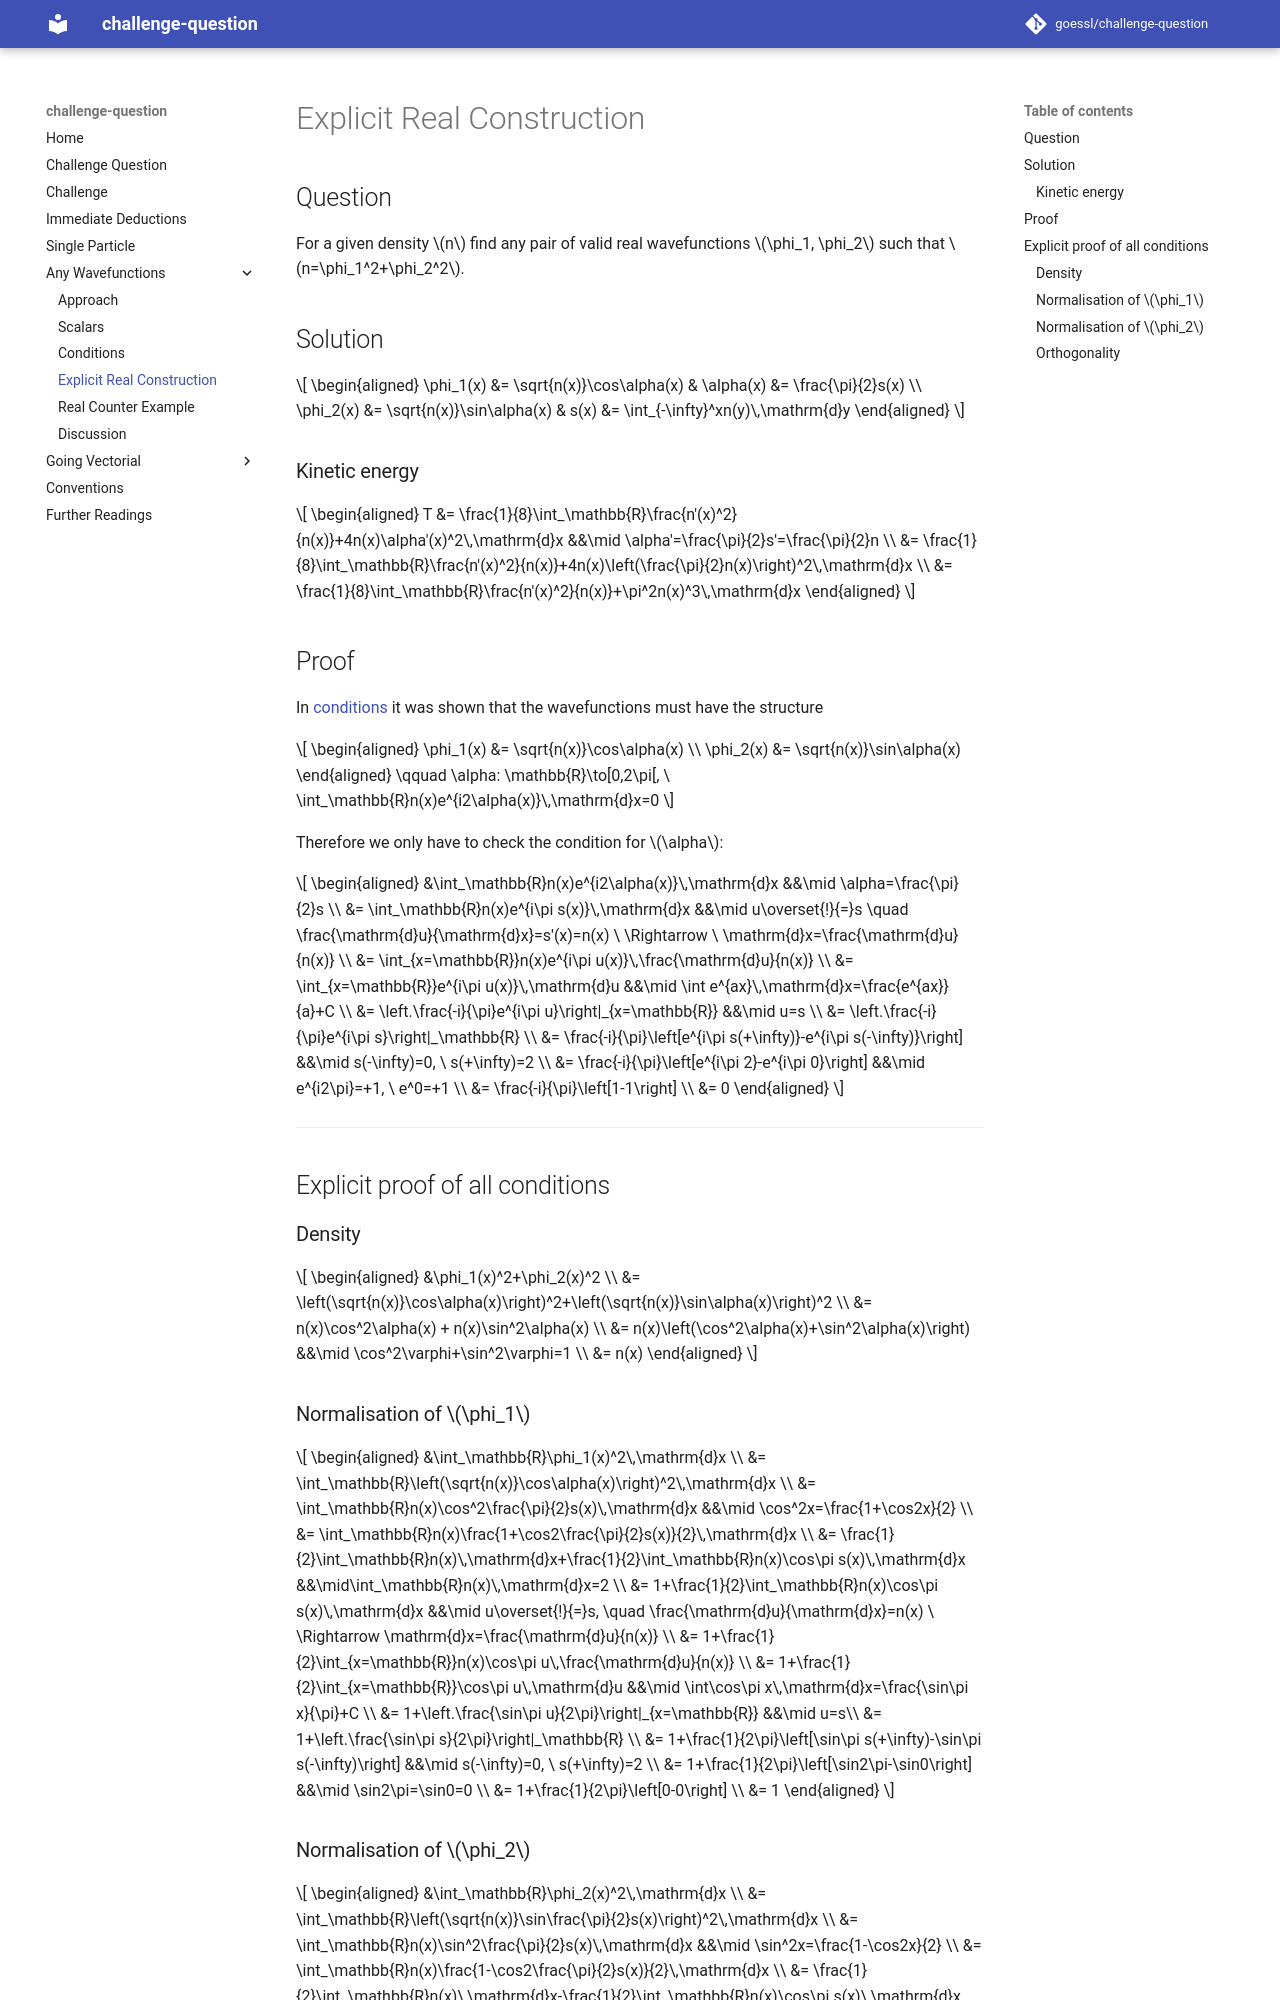

repository: goessl/challenge-question · page: any_wavefunctions/explicit_real_construction/index.html · generator: mkdocs

# Explicit Real Construction

## Question

For a given density $n$ find any pair of valid real wavefunctions $\phi_1, \phi_2$ such that $n=\phi_1^2+\phi_2^2$.

## Solution

$$
    \begin{aligned}
        \phi_1(x) &= \sqrt{n(x)}\cos\alpha(x) & \alpha(x) &= \frac{\pi}{2}s(x) \\
        \phi_2(x) &= \sqrt{n(x)}\sin\alpha(x) & s(x) &= \int_{-\infty}^xn(y)\,\mathrm{d}y
    \end{aligned}
$$

### Kinetic energy

$$
    \begin{aligned}
        T &= \frac{1}{8}\int_\mathbb{R}\frac{n'(x)^2}{n(x)}+4n(x)\alpha'(x)^2\,\mathrm{d}x &&\mid \alpha'=\frac{\pi}{2}s'=\frac{\pi}{2}n \\
        &= \frac{1}{8}\int_\mathbb{R}\frac{n'(x)^2}{n(x)}+4n(x)\left(\frac{\pi}{2}n(x)\right)^2\,\mathrm{d}x \\
        &= \frac{1}{8}\int_\mathbb{R}\frac{n'(x)^2}{n(x)}+\pi^2n(x)^3\,\mathrm{d}x
    \end{aligned}
$$

## Proof

In [conditions](conditions.md) it was shown that the wavefunctions must have the structure

$$
    \begin{aligned}
        \phi_1(x) &= \sqrt{n(x)}\cos\alpha(x) \\
        \phi_2(x) &= \sqrt{n(x)}\sin\alpha(x)
    \end{aligned} \qquad \alpha: \mathbb{R}\to[0,2\pi[, \ \int_\mathbb{R}n(x)e^{i2\alpha(x)}\,\mathrm{d}x=0
$$

Therefore we only have to check the condition for $\alpha$:

$$
    \begin{aligned}
        &\int_\mathbb{R}n(x)e^{i2\alpha(x)}\,\mathrm{d}x &&\mid \alpha=\frac{\pi}{2}s \\
        &= \int_\mathbb{R}n(x)e^{i\pi s(x)}\,\mathrm{d}x &&\mid u\overset{!}{=}s \quad \frac{\mathrm{d}u}{\mathrm{d}x}=s'(x)=n(x) \ \Rightarrow \ \mathrm{d}x=\frac{\mathrm{d}u}{n(x)} \\
        &= \int_{x=\mathbb{R}}n(x)e^{i\pi u(x)}\,\frac{\mathrm{d}u}{n(x)} \\
        &= \int_{x=\mathbb{R}}e^{i\pi u(x)}\,\mathrm{d}u &&\mid \int e^{ax}\,\mathrm{d}x=\frac{e^{ax}}{a}+C \\
        &= \left.\frac{-i}{\pi}e^{i\pi u}\right|_{x=\mathbb{R}} &&\mid u=s \\
        &= \left.\frac{-i}{\pi}e^{i\pi s}\right|_\mathbb{R} \\
        &= \frac{-i}{\pi}\left[e^{i\pi s(+\infty)}-e^{i\pi s(-\infty)}\right] &&\mid s(-\infty)=0, \ s(+\infty)=2 \\
        &= \frac{-i}{\pi}\left[e^{i\pi 2}-e^{i\pi 0}\right] &&\mid e^{i2\pi}=+1, \ e^0=+1 \\
        &= \frac{-i}{\pi}\left[1-1\right] \\
        &= 0
    \end{aligned}
$$

---

## Explicit proof of all conditions

### Density

$$
    \begin{aligned}
        &\phi_1(x)^2+\phi_2(x)^2 \\
        &= \left(\sqrt{n(x)}\cos\alpha(x)\right)^2+\left(\sqrt{n(x)}\sin\alpha(x)\right)^2 \\
        &= n(x)\cos^2\alpha(x) + n(x)\sin^2\alpha(x) \\
        &= n(x)\left(\cos^2\alpha(x)+\sin^2\alpha(x)\right) &&\mid \cos^2\varphi+\sin^2\varphi=1 \\
        &= n(x)
    \end{aligned}
$$

### Normalisation of $\phi_1$

$$
    \begin{aligned}
        &\int_\mathbb{R}\phi_1(x)^2\,\mathrm{d}x \\
        &= \int_\mathbb{R}\left(\sqrt{n(x)}\cos\alpha(x)\right)^2\,\mathrm{d}x \\
        &= \int_\mathbb{R}n(x)\cos^2\frac{\pi}{2}s(x)\,\mathrm{d}x &&\mid \cos^2x=\frac{1+\cos2x}{2} \\
        &= \int_\mathbb{R}n(x)\frac{1+\cos2\frac{\pi}{2}s(x)}{2}\,\mathrm{d}x \\
        &= \frac{1}{2}\int_\mathbb{R}n(x)\,\mathrm{d}x+\frac{1}{2}\int_\mathbb{R}n(x)\cos\pi s(x)\,\mathrm{d}x &&\mid\int_\mathbb{R}n(x)\,\mathrm{d}x=2 \\
        &= 1+\frac{1}{2}\int_\mathbb{R}n(x)\cos\pi s(x)\,\mathrm{d}x &&\mid u\overset{!}{=}s, \quad \frac{\mathrm{d}u}{\mathrm{d}x}=n(x) \ \Rightarrow \mathrm{d}x=\frac{\mathrm{d}u}{n(x)} \\
        &= 1+\frac{1}{2}\int_{x=\mathbb{R}}n(x)\cos\pi u\,\frac{\mathrm{d}u}{n(x)} \\
        &= 1+\frac{1}{2}\int_{x=\mathbb{R}}\cos\pi u\,\mathrm{d}u &&\mid \int\cos\pi x\,\mathrm{d}x=\frac{\sin\pi x}{\pi}+C \\
        &= 1+\left.\frac{\sin\pi u}{2\pi}\right|_{x=\mathbb{R}} &&\mid u=s\\
        &= 1+\left.\frac{\sin\pi s}{2\pi}\right|_\mathbb{R} \\
        &= 1+\frac{1}{2\pi}\left[\sin\pi s(+\infty)-\sin\pi s(-\infty)\right] &&\mid s(-\infty)=0, \ s(+\infty)=2 \\
        &= 1+\frac{1}{2\pi}\left[\sin2\pi-\sin0\right] &&\mid \sin2\pi=\sin0=0 \\
        &= 1+\frac{1}{2\pi}\left[0-0\right] \\
        &= 1
    \end{aligned}
$$
